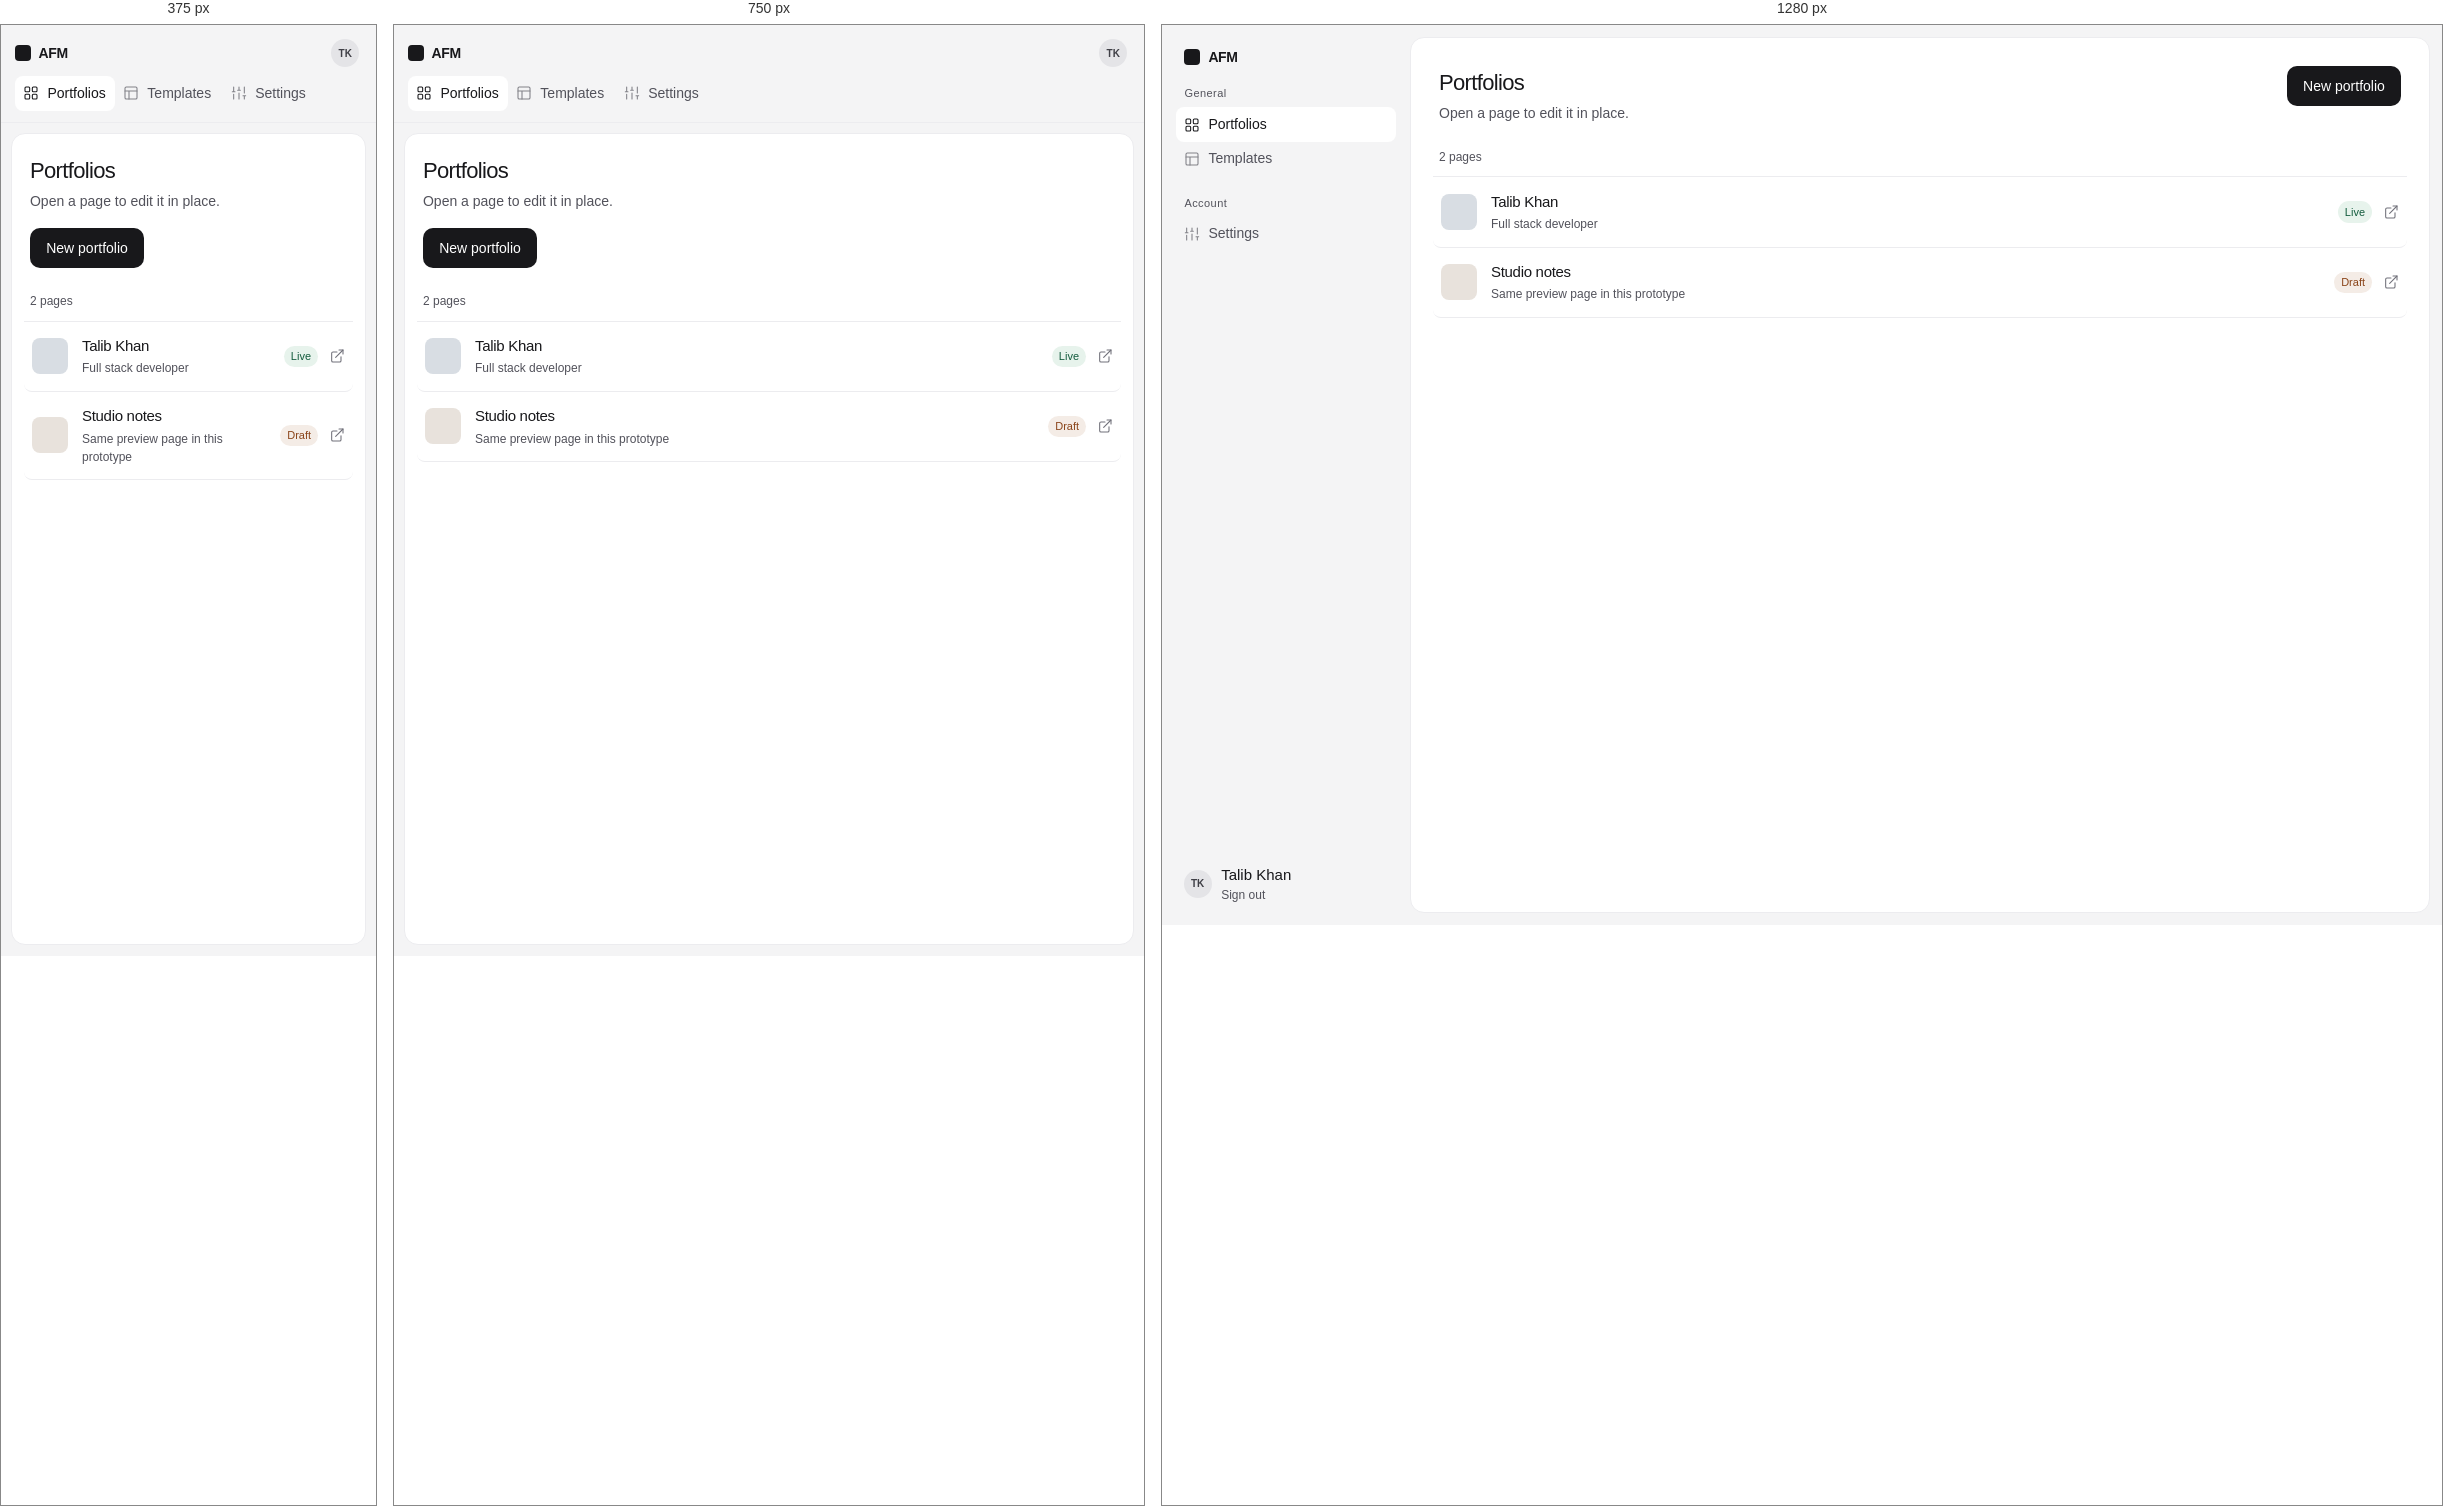
Rendered at 375 px, 750 px and 1280 px, left to right.

<!-- file: dashboard.html -->
<!DOCTYPE html>
<html lang="en">
  <head>
    <meta charset="utf-8" />
    <meta name="viewport" content="width=device-width, initial-scale=1" />
    <title>Your portfolios — AFM</title>
    <link rel="stylesheet" href="css/app.css" />
  </head>
  <body class="dash-app">
    <a class="skip" href="#main">Skip to content</a>
    <aside class="sidebar">
      <a class="mark" href="dashboard.html">
        <i class="mark-stamp" aria-hidden="true"></i>
        <strong>AFM</strong>
      </a>
      <nav>
        <div class="nav-group">
          <span class="nav-label">General</span>
          <a class="nav-link is-active" href="dashboard.html" aria-current="page">
            <svg class="ico" viewBox="0 0 24 24" aria-hidden="true"><rect x="3" y="3" width="7" height="7" rx="1.5" /><rect x="14" y="3" width="7" height="7" rx="1.5" /><rect x="3" y="14" width="7" height="7" rx="1.5" /><rect x="14" y="14" width="7" height="7" rx="1.5" /></svg>
            Portfolios
          </a>
          <a class="nav-link" href="templates.html">
            <svg class="ico" viewBox="0 0 24 24" aria-hidden="true"><rect x="3" y="3" width="18" height="18" rx="2" /><path d="M3 9h18M9 21V9" /></svg>
            Templates
          </a>
        </div>
        <div class="nav-group">
          <span class="nav-label">Account</span>
          <a class="nav-link" href="#settings">
            <svg class="ico" viewBox="0 0 24 24" aria-hidden="true"><path d="M4 21v-7M4 10V3M12 21v-9M12 8V3M20 21v-5M20 12V3M2 10h4M10 8h4M18 16h4" /></svg>
            Settings
          </a>
        </div>
      </nav>
      <div class="sidebar-foot">
        <a class="user-chip" href="login.html">
          <span class="avatar">TK</span>
          <span>Talib Khan<small>Sign out</small></span>
        </a>
      </div>
    </aside>
    <div class="dash-stage">
      <main id="main" class="dash-panel">
        <div class="page-head">
          <div>
            <h1>Portfolios</h1>
            <p>Open a page to edit it in place.</p>
          </div>
          <a class="btn btn-primary" href="onboarding-media.html">New portfolio</a>
        </div>
        <p class="count-line">2 pages</p>
        <div class="rows">
          <a class="row" href="portfolio.html" target="_blank" rel="noopener">
            <span class="row-thumb live" aria-hidden="true"></span>
            <span>
              <h2>Talib Khan</h2>
              <p>Full stack developer</p>
            </span>
            <span class="row-meta">
              <span class="badge badge-live">Live</span>
              <svg class="ico" viewBox="0 0 24 24" aria-hidden="true"><path d="M18 13v6a2 2 0 01-2 2H6a2 2 0 01-2-2V8a2 2 0 012-2h6" /><path d="M15 3h6v6" /><path d="M10 14L21 3" /></svg>
            </span>
          </a>
          <a class="row" href="portfolio.html" target="_blank" rel="noopener">
            <span class="row-thumb draft" aria-hidden="true"></span>
            <span>
              <h2>Studio notes</h2>
              <p>Same preview page in this prototype</p>
            </span>
            <span class="row-meta">
              <span class="badge badge-draft">Draft</span>
              <svg class="ico" viewBox="0 0 24 24" aria-hidden="true"><path d="M18 13v6a2 2 0 01-2 2H6a2 2 0 01-2-2V8a2 2 0 012-2h6" /><path d="M15 3h6v6" /><path d="M10 14L21 3" /></svg>
            </span>
          </a>
        </div>
      </main>
    </div>
  </body>
</html>


/* @media block from css/app.css */
@media (min-width: 640px) {
  .templates { grid-template-columns: 1fr 1fr; }
  .templates .choice:last-child { grid-column: 1 / -1; }
}

/* @media block from css/app.css */
@media (min-width: 860px) { .tpl-grid { grid-template-columns: repeat(3, 1fr); } }

/* @media block from css/app.css */
@media (min-width: 640px) {
  .folio-head { grid-template-columns: auto 1fr; align-items: end; gap: 1.35rem; }
}

/* @media block from css/app.css */
@media (max-width: 860px) {
  .dash-app { grid-template-columns: 1fr; }
  .sidebar {
    display: grid; grid-template-columns: 1fr auto; grid-template-areas: "brand user" "nav nav";
    min-height: auto; gap: 0.35rem 0.75rem; padding: 0.7rem 0.85rem; border-bottom: 1px solid var(--line);
  }
  .sidebar .mark { grid-area: brand; padding: 0; }
  .sidebar nav { grid-area: nav; display: flex; gap: 0.15rem; min-width: 0; }
  .nav-group { margin: 0; display: flex; }
  .nav-label { display: none; }
  .sidebar-foot { grid-area: user; margin: 0; padding: 0; }
  .user-chip { padding: 0.2rem; }
  .user-chip > span:not(.avatar) { position: absolute; width: 1px; height: 1px; overflow: hidden; clip: rect(0 0 0 0); }
  .dash-stage { padding: 0.65rem; }
  .dash-panel { min-height: calc(100dvh - 5.5rem); padding: 1.25rem 1.1rem 1.75rem; }
  .page-head { flex-direction: column; align-items: flex-start; }
  .widget-bar button span { display: none; }
  .widget-bar button { min-width: 2.25rem; }
  .widget-bar .pub span { display: inline; }
}